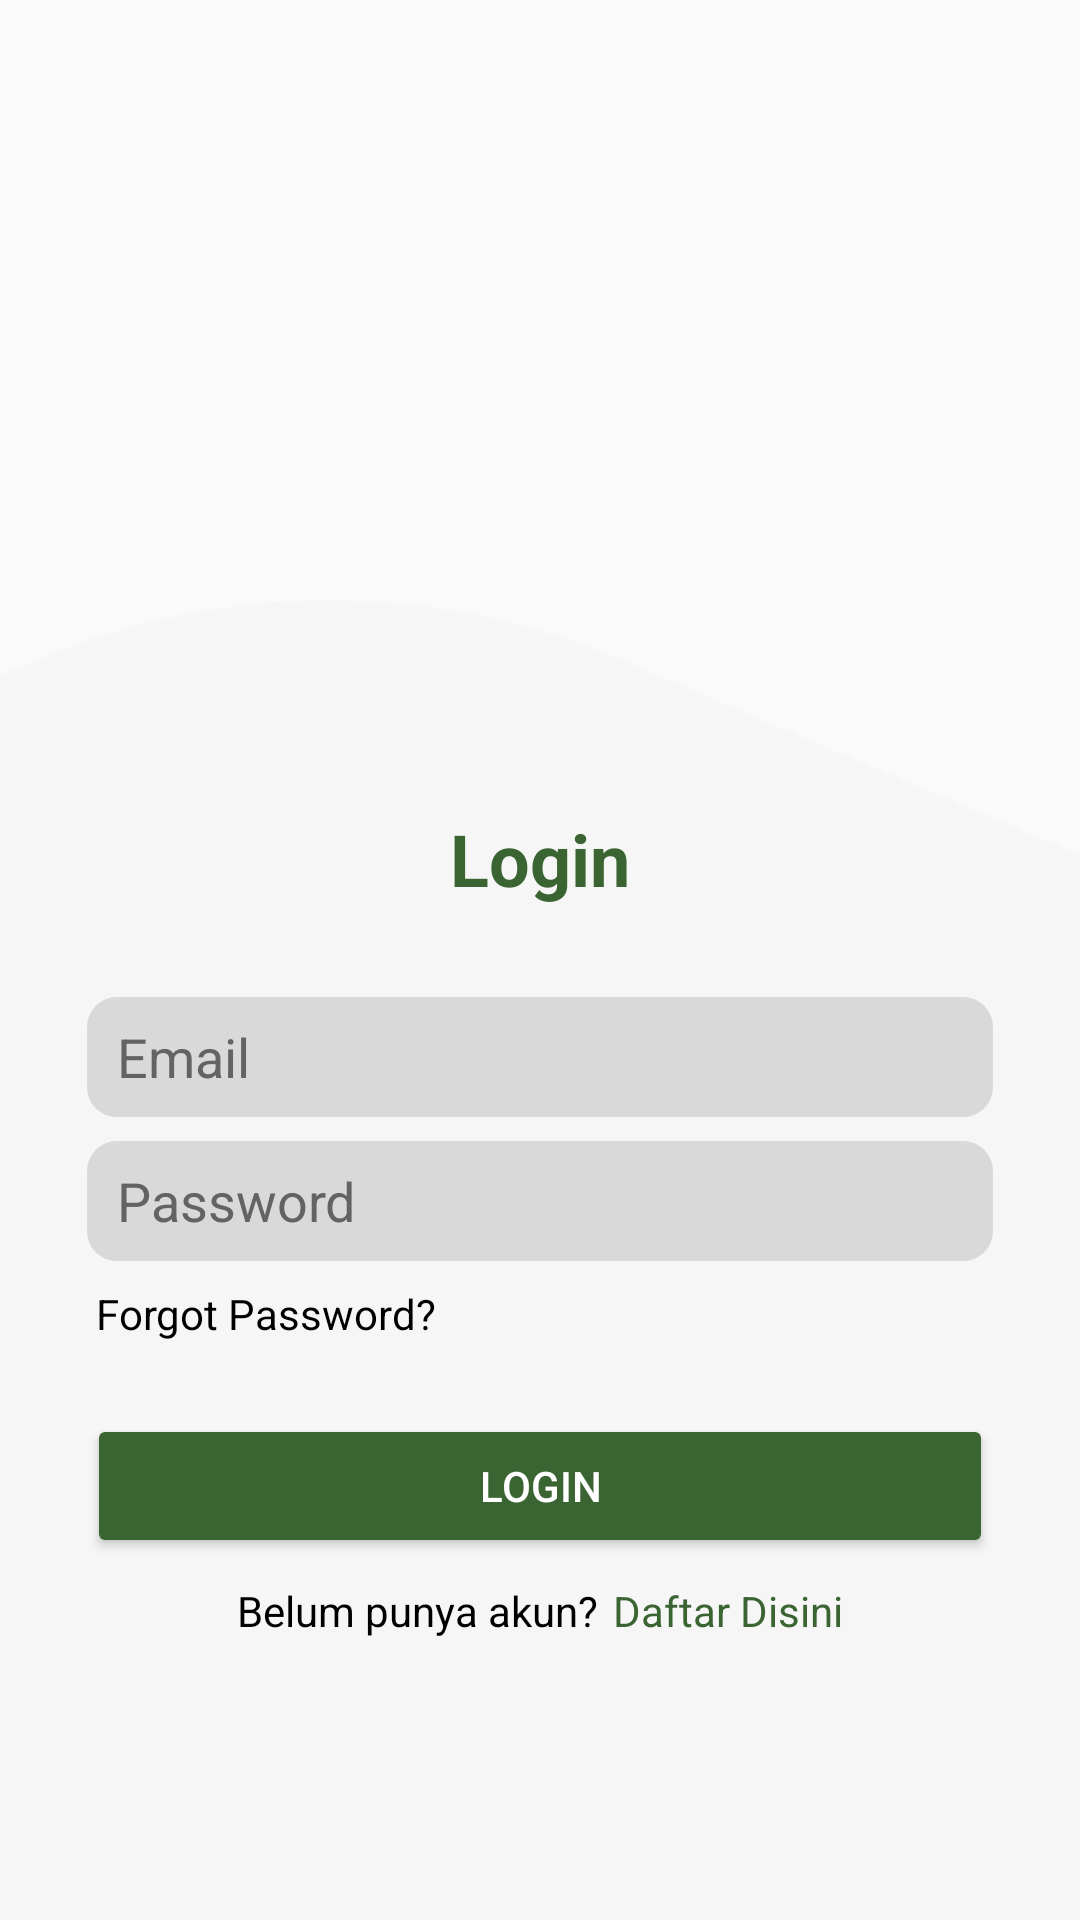

Android layout source for this screen:
<!-- AndroidManifest.xml: application theme Theme.SistemCerdasRekomendasiTanaman -->
<!-- res/layout/activity_login.xml -->
<?xml version="1.0" encoding="utf-8"?>
<androidx.constraintlayout.widget.ConstraintLayout xmlns:android="http://schemas.android.com/apk/res/android"
    xmlns:app="http://schemas.android.com/apk/res-auto"
    xmlns:tools="http://schemas.android.com/tools"
    android:id="@+id/main"
    android:layout_width="match_parent"
    android:layout_height="match_parent"
    android:background="@drawable/bgtop_login"
    tools:context=".ui.auth.login.LoginActivity">

    <androidx.constraintlayout.widget.ConstraintLayout
        android:layout_width="match_parent"
        android:layout_height="match_parent"
        android:layout_marginTop="200dp"
        android:background="@drawable/bg_bottom">

        <TextView
            android:id="@+id/login_text"
            android:layout_width="wrap_content"
            android:layout_height="wrap_content"
            android:layout_marginTop="70dp"
            android:text="@string/login"
            android:textColor="@color/green"
            android:textSize="24sp"
            android:textStyle="bold"
            app:layout_constraintEnd_toEndOf="parent"
            app:layout_constraintStart_toStartOf="parent"
            app:layout_constraintTop_toTopOf="parent" />

        <EditText
            android:id="@+id/login_ed_email"
            android:layout_width="match_parent"
            android:layout_height="40dp"
            android:layout_marginHorizontal="29dp"
            android:layout_marginTop="30dp"
            android:background="@drawable/ed_custom"
            android:textColor="@color/black"
            android:textColorHint="@color/darkGrey"
            android:hint="@string/email"
            android:inputType="textEmailAddress"
            android:paddingStart="10dp"
            app:errorEnabled="true"
            app:layout_constraintBottom_toTopOf="@id/login_ed_password"
            app:layout_constraintEnd_toEndOf="parent"
            app:layout_constraintStart_toStartOf="parent"
            app:layout_constraintTop_toBottomOf="@id/login_text" />

        <EditText
            android:id="@+id/login_ed_password"
            android:layout_width="match_parent"
            android:layout_height="40dp"
            android:layout_marginHorizontal="29dp"
            android:layout_marginTop="8dp"
            android:background="@drawable/ed_custom"
            android:hint="@string/password"
            android:textColor="@color/black"
            android:textColorHint="@color/darkGrey"
            android:inputType="textPassword"
            android:paddingStart="10dp"
            app:endIconMode="password_toggle"
            app:errorEnabled="true"
            app:layout_constraintBottom_toTopOf="@id/forgot_password"
            app:layout_constraintEnd_toEndOf="parent"
            app:layout_constraintStart_toStartOf="parent"
            app:layout_constraintTop_toBottomOf="@id/login_ed_email" />

        <TextView
            android:id="@+id/forgot_password"
            android:layout_width="wrap_content"
            android:layout_height="wrap_content"
            android:layout_marginHorizontal="29dp"
            android:layout_marginTop="8dp"
            android:layout_marginStart="32dp"
            android:text="@string/forgot_password"
            android:textColor="@android:color/black"
            android:textSize="14sp"
            app:layout_constraintStart_toStartOf="parent"
            app:layout_constraintTop_toBottomOf="@+id/login_ed_password" />

        <Button
            android:id="@+id/login_button"
            android:layout_width="0dp"
            android:layout_height="wrap_content"
            android:layout_marginHorizontal="29dp"
            android:layout_marginTop="24dp"
            android:backgroundTint="@color/green"
            android:padding="12dp"
            android:text="@string/login"
            android:textColor="@android:color/white"
            app:layout_constraintEnd_toEndOf="parent"
            app:layout_constraintStart_toStartOf="parent"
            app:layout_constraintTop_toBottomOf="@+id/forgot_password"
            app:layout_constraintWidth_default="spread" />

        <LinearLayout
            android:id="@+id/linear_layout_date"
            android:layout_width="wrap_content"
            android:layout_height="wrap_content"
            android:layout_marginTop="8dp"
            app:layout_constraintEnd_toEndOf="@+id/login_button"
            app:layout_constraintStart_toStartOf="@+id/login_button"
            app:layout_constraintTop_toBottomOf="@+id/login_button">

            <TextView
                android:id="@+id/login_message"
                android:layout_width="wrap_content"
                android:layout_height="wrap_content"
                android:text="@string/login_message"
                android:textColor="@color/black"
                android:textSize="14sp" />

            <TextView
                android:id="@+id/register_here"
                android:layout_width="wrap_content"
                android:layout_height="wrap_content"
                android:layout_marginStart="5dp"
                android:text="@string/navigate_message"
                android:textColor="@color/green"
                android:textSize="14sp" />
        </LinearLayout>

    </androidx.constraintlayout.widget.ConstraintLayout>

    <ProgressBar
        android:id="@+id/progress_bar_login"
        style="?android:attr/progressBarStyle"
        android:layout_width="wrap_content"
        android:layout_height="wrap_content"
        android:visibility="gone"
        app:layout_constraintBottom_toBottomOf="parent"
        app:layout_constraintEnd_toEndOf="parent"
        app:layout_constraintStart_toStartOf="parent"
        app:layout_constraintTop_toTopOf="parent"
        tools:visibility="visible" />

</androidx.constraintlayout.widget.ConstraintLayout>
<!-- resources referenced by this layout -->
<resources>
  <color name="black">#FF000000</color>
  <color name="darkGrey">#636363</color>
  <color name="green">#3A6431</color>
  <!-- drawable bg_bottom: png bitmap (drawable, 3260 bytes) -->
  <!-- drawable ed_custom (drawable) -->
  <?xml version="1.0" encoding="utf-8"?>
  <shape android:shape="rectangle"
      xmlns:android="http://schemas.android.com/apk/res/android">
      <solid android:color="#D9D9D9"/>
      <corners android:radius="10dp"/>
  </shape>
  <string name="email">Email</string>
  <string name="forgot_password">Forgot Password?</string>
  <string name="login">Login</string>
  <string name="login_message">Belum punya akun?</string>
  <string name="navigate_message">Daftar Disini</string>
  <string name="password">Password</string>
  <style name="Theme.SistemCerdasRekomendasiTanaman" parent="Base.Theme.SistemCerdasRekomendasiTanaman" />
  <style name="Base.Theme.SistemCerdasRekomendasiTanaman" parent="Theme.AppCompat.DayNight.NoActionBar">
          
          
      </style>
</resources>
